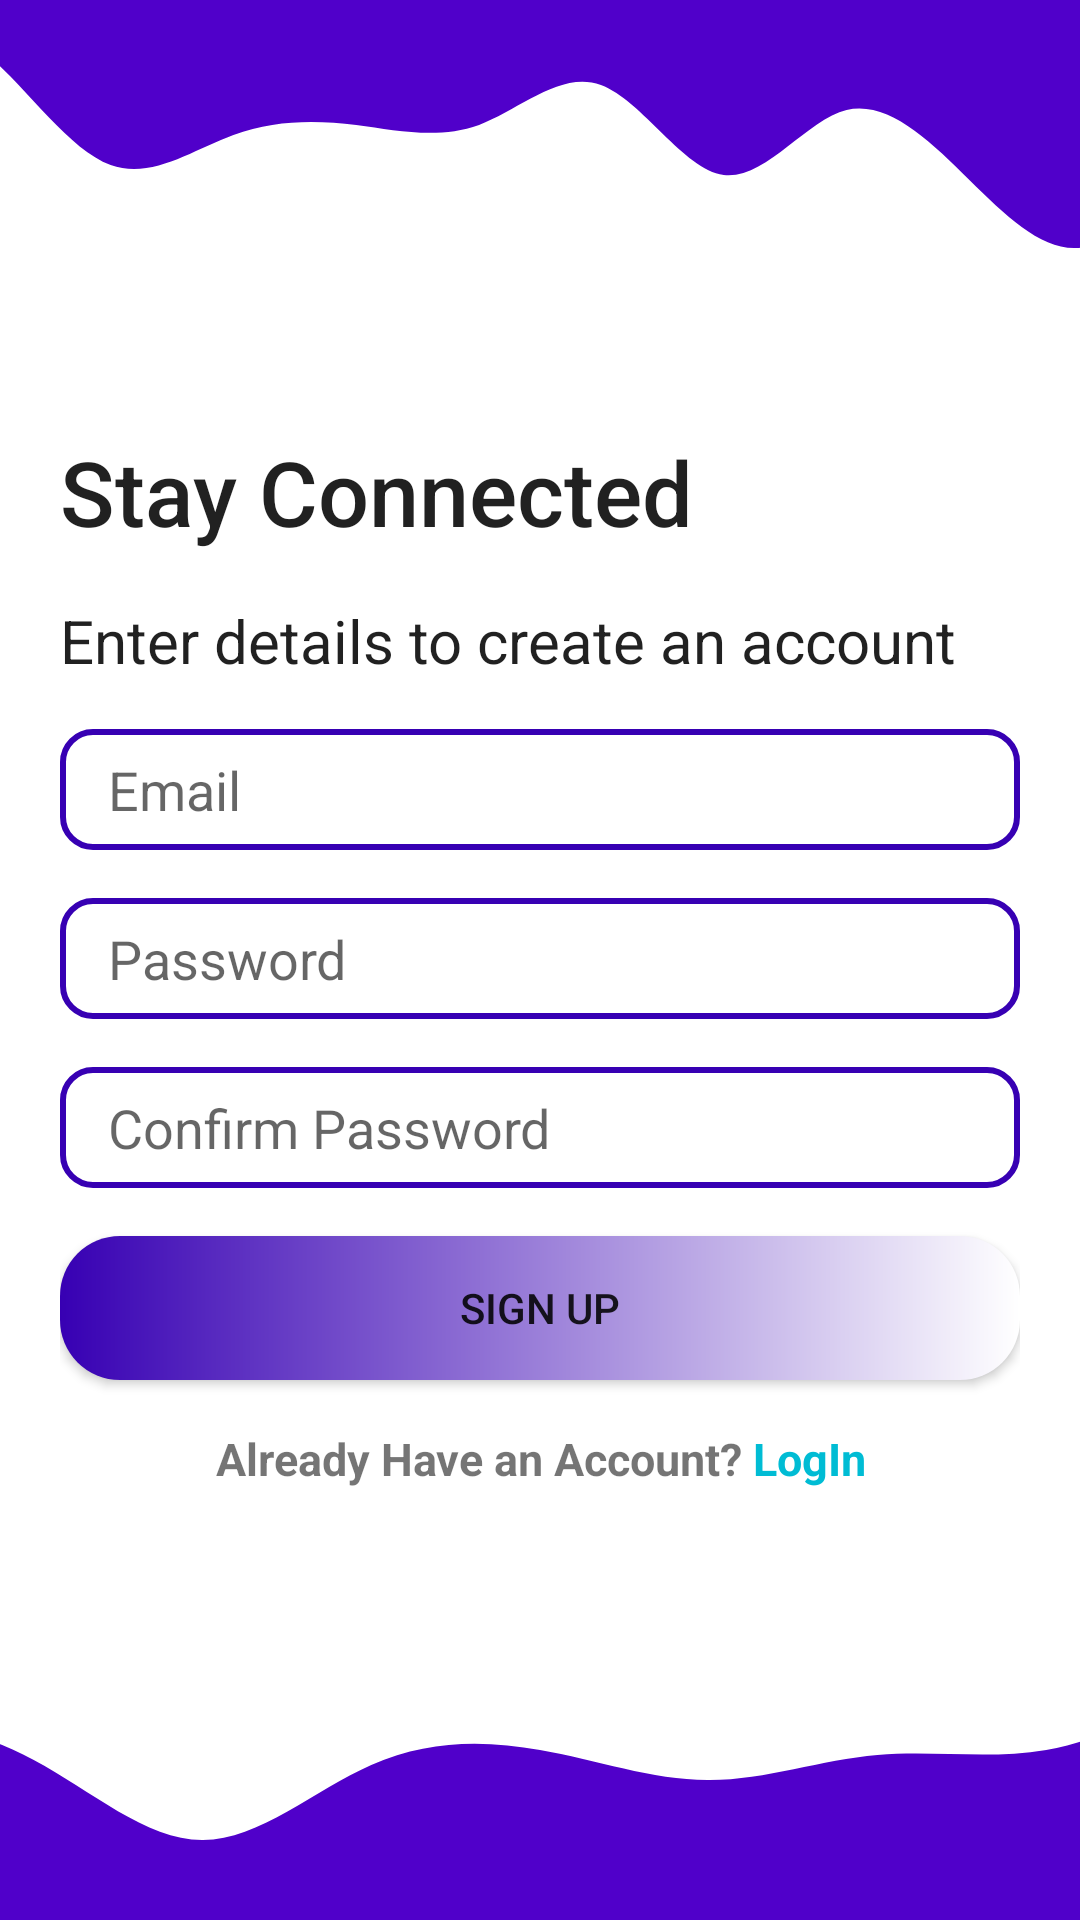

Produce the Android XML layout that renders to this screen, including the resource entries it uses.
<!-- AndroidManifest.xml: application theme Theme.QuizyFi -->
<!-- res/layout/activity_sign_up.xml -->
<?xml version="1.0" encoding="utf-8"?>
<androidx.constraintlayout.widget.ConstraintLayout xmlns:android="http://schemas.android.com/apk/res/android"
    xmlns:app="http://schemas.android.com/apk/res-auto"
    android:layout_width="match_parent"
    android:layout_height="match_parent"
    xmlns:tools="http://schemas.android.com/tools"
    tools:context=".SignUpActivity">

    <LinearLayout
        android:layout_width="0dp"
        android:layout_height="0dp"
        android:orientation="vertical"
        android:gravity="center"
        android:layout_marginStart="20dp"
        android:layout_marginEnd="20dp"
        app:layout_constraintBottom_toTopOf="@+id/imageView2"
        app:layout_constraintEnd_toEndOf="parent"
        app:layout_constraintStart_toStartOf="parent"
        app:layout_constraintTop_toBottomOf="@+id/imageView4">


        <TextView
            android:id="@+id/textView"
            android:layout_width="match_parent"
            android:layout_height="wrap_content"
            android:text="Stay Connected"
            android:textSize="30dp"
            style="@style/TextAppearance.AppCompat.Title"/>

        <TextView
            android:id="@+id/textView2"
            android:layout_width="match_parent"
            android:layout_height="wrap_content"
            android:layout_marginTop="16dp"
            android:textSize="20dp"
            android:text="Enter details to create an account"
            style="@style/TextAppearance.AppCompat.Subhead"/>

        <EditText
            android:id="@+id/etEmail"
            android:background="@drawable/etbackground"
            android:layout_width="match_parent"
            android:layout_height="wrap_content"
            android:layout_marginTop="16dp"
            android:ems="10"
            android:hint="Email"
            android:inputType="textEmailAddress" />

        <EditText
            android:id="@+id/etpassword"
            android:background="@drawable/etbackground"
            android:layout_width="match_parent"
            android:layout_height="wrap_content"
            android:layout_marginTop="16dp"
            android:ems="10"
            android:hint="Password"
            android:inputType="textPassword" />

        <EditText
            android:id="@+id/etconfirm"
            android:background="@drawable/etbackground"
            android:layout_width="match_parent"
            android:layout_height="wrap_content"
            android:layout_marginTop="16dp"
            android:ems="10"
            android:hint="Confirm Password"
            android:inputType="textPassword" />

        <Button
            android:id="@+id/btnSignUp"
            android:layout_width="match_parent"
            android:layout_height="wrap_content"
            android:background="@drawable/curvebtn"
            android:text="Sign Up"
            android:layout_marginTop="16dp"
            />

        <TextView
            android:id="@+id/tvLogin"
            android:layout_width="match_parent"
            android:layout_height="wrap_content"
            android:text="@string/Token1"
            android:textStyle="bold"
            android:layout_marginTop="16dp"
            android:textSize="15dp"
            android:textAlignment="center"/>

    </LinearLayout>


    <ImageView
        android:id="@+id/imageView2"
        android:layout_width="match_parent"
        android:layout_height="100dp"
        android:scaleType="centerCrop"
        android:src="@drawable/wave"
        app:layout_constraintBottom_toBottomOf="parent"
        app:layout_constraintEnd_toEndOf="parent"
        app:layout_constraintHorizontal_bias="0.5"
        app:layout_constraintStart_toStartOf="parent" />

    <ImageView
        android:id="@+id/imageView4"
        android:layout_width="match_parent"
        android:layout_height="100dp"
        android:scaleType="centerCrop"
        android:src="@drawable/wave__2_"
        app:layout_constraintEnd_toEndOf="parent"
        app:layout_constraintStart_toStartOf="parent"
        app:layout_constraintTop_toTopOf="parent" />
</androidx.constraintlayout.widget.ConstraintLayout>
<!-- resources referenced by this layout -->
<resources>
  <!-- drawable curvebtn (drawable) -->
  <?xml version="1.0" encoding="utf-8"?>
  <shape xmlns:android="http://schemas.android.com/apk/res/android">
  
      <solid android:color="@color/design_default_color_primary_variant"></solid>
      <gradient android:startColor="@color/design_default_color_primary_variant"
                android:endColor="@color/white"></gradient>
      <corners android:radius="20dp"></corners>
      <size android:height="16dp"></size>
  
  </shape>
  <!-- drawable etbackground (drawable) -->
  <?xml version="1.0" encoding="utf-8"?>
  <shape xmlns:android="http://schemas.android.com/apk/res/android">
      <solid android:color="@color/cardview_light_background"></solid>
      <padding  android:bottom="8dp" android:left="16dp" android:right="8dp" android:top="8dp"></padding>
      <corners android:radius="10dp"></corners>
      <size android:height="40dp"></size>
      <stroke android:color="@color/design_default_color_primary_variant" android:width="2dp"></stroke>
  
  </shape>
  <!-- drawable wave (drawable) -->
  <vector xmlns:android="http://schemas.android.com/apk/res/android"
      android:width="1440dp"
      android:height="320dp"
      android:viewportWidth="1440"
      android:viewportHeight="320">
    <path
        android:pathData="M0,96L30,101.3C60,107 120,117 180,149.3C240,181 300,235 360,234.7C420,235 480,181 540,154.7C600,128 660,128 720,138.7C780,149 840,171 900,170.7C960,171 1020,149 1080,144C1140,139 1200,149 1260,138.7C1320,128 1380,96 1410,80L1440,64L1440,320L1410,320C1380,320 1320,320 1260,320C1200,320 1140,320 1080,320C1020,320 960,320 900,320C840,320 780,320 720,320C660,320 600,320 540,320C480,320 420,320 360,320C300,320 240,320 180,320C120,320 60,320 30,320L0,320Z"
        android:fillColor="#5000ca"/>
  </vector>
  <!-- drawable wave__2_ (drawable) -->
  <vector xmlns:android="http://schemas.android.com/apk/res/android"
      android:width="1440dp"
      android:height="320dp"
      android:viewportWidth="1440"
      android:viewportHeight="320">
    <path
        android:pathData="M0,0L21.8,5.3C43.6,11 87,21 131,58.7C174.5,96 218,160 262,176C305.5,192 349,160 393,144C436.4,128 480,128 524,133.3C567.3,139 611,149 655,133.3C698.2,117 742,75 785,90.7C829.1,107 873,181 916,186.7C960,192 1004,128 1047,117.3C1090.9,107 1135,149 1178,192C1221.8,235 1265,277 1309,261.3C1352.7,245 1396,171 1418,133.3L1440,96L1440,0L1418.2,0C1396.4,0 1353,0 1309,0C1265.5,0 1222,0 1178,0C1134.5,0 1091,0 1047,0C1003.6,0 960,0 916,0C872.7,0 829,0 785,0C741.8,0 698,0 655,0C610.9,0 567,0 524,0C480,0 436,0 393,0C349.1,0 305,0 262,0C218.2,0 175,0 131,0C87.3,0 44,0 22,0L0,0Z"
        android:fillColor="#5000ca"/>
  </vector>
  <string name="Token1">Already Have an Account? <font color="#FF00BCD4">LogIn</font></string>
  <style name="Theme.QuizyFi" parent="Theme.MaterialComponents.DayNight.NoActionBar">
          
          <item name="colorPrimary">@color/purple_500</item>
          <item name="colorPrimaryVariant">@color/purple_700</item>
          <item name="colorOnPrimary">@color/white</item>
          
          <item name="colorSecondary">@color/teal_200</item>
          <item name="colorSecondaryVariant">@color/teal_700</item>
          <item name="colorOnSecondary">@color/black</item>
          
          <item name="android:statusBarColor">?attr/colorPrimaryVariant</item>
          
      </style>
  <color name="white">#FFFFFFFF</color>
  <color name="purple_500">#320571</color>
  <color name="purple_700">#FF3700B3</color>
  <color name="teal_200">#FF03DAC5</color>
  <color name="teal_700">#FF018786</color>
  <color name="black">#0A0B0B</color>
</resources>
